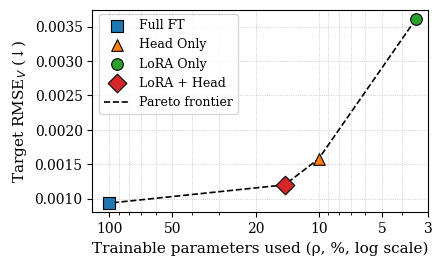

This figure's Python source:
import os
from dataclasses import dataclass
from typing import List

import numpy as np
import matplotlib.pyplot as plt


@dataclass(frozen=True)
class MethodPoint:
    name: str
    trainable_pct: float
    rmse_v: float


def compute_pareto_frontier(points: List[MethodPoint]) -> List[MethodPoint]:
    """Return non-dominated points (lower trainable_pct, lower rmse_v)."""
    points_sorted = sorted(points, key=lambda p: p.trainable_pct)
    frontier: List[MethodPoint] = []
    best_rmse = float("inf")
    for p in points_sorted:
        if p.rmse_v < best_rmse - 1e-12:
            frontier.append(p)
            best_rmse = p.rmse_v
    return frontier


def main() -> None:
    # ===== Data from docs/efficiency-accuracy-trade-off.md =====
    # trainable_pct = 100 - P_reduced
    points = [
        MethodPoint("Full FT", 100.00, 9.35e-4),
        MethodPoint("Head Only", 10.00, 1.58e-3),
        MethodPoint("LoRA Only", 3.44, 3.61e-3),
        MethodPoint("LoRA + Head", 14.54, 1.20e-3),
    ]

    # ===== Styling (paper-friendly) =====
    plt.style.use("seaborn-v0_8-colorblind")
    plt.rcParams.update(
        {
            "font.family": "serif",
            "font.serif": ["Times New Roman", "Times", "DejaVu Serif"],
            "font.size": 11,
            "axes.labelsize": 11,
            "axes.titlesize": 11,
            "legend.fontsize": 9,
            "xtick.labelsize": 10,
            "ytick.labelsize": 10,
            "axes.linewidth": 0.8,
            "pdf.fonttype": 42,
            "svg.fonttype": "none",
        }
    )

    color_map = {
        "Full FT": "tab:blue",
        "Head Only": "tab:orange",
        "LoRA Only": "tab:green",
        "LoRA + Head": "tab:red",
    }
    marker_map = {
        "Full FT": "s",
        "Head Only": "^",
        "LoRA Only": "o",
        "LoRA + Head": "D",
    }

    # Use explicit margins (more reliable than constrained_layout for PDF/SVG crops)
    fig, ax = plt.subplots(figsize=(4.2, 2.7), constrained_layout=False)

    # Plot points (no point annotations; legend is sufficient)
    for p in points:
        size = 70 if p.name != "LoRA + Head" else 90
        edge = "black" if p.name == "LoRA + Head" else "black"
        ax.scatter(
            p.trainable_pct,
            p.rmse_v,
            s=size,
            marker=marker_map[p.name],
            color=color_map[p.name],
            edgecolor=edge,
            linewidth=0.8,
            label=p.name,
            zorder=3,
        )

    # Pareto frontier
    frontier = compute_pareto_frontier(points)
    fx = [p.trainable_pct for p in frontier]
    fy = [p.rmse_v for p in frontier]
    ax.plot(
        fx,
        fy,
        linestyle="--",
        color="black",
        linewidth=1.2,
        label="Pareto frontier",  # Feedback (B)
        zorder=2,
    )

    # Axes labels
    ax.set_xlabel("Trainable parameters used (\u03c1, %, log scale)")
    ax.set_ylabel("Target RMSE$_V$ (\u2193)")

    # Grid and limits
    ax.grid(True, which="both", linestyle=":", linewidth=0.6, alpha=0.8)
    ax.set_xscale("log")
    ax.set_xlim(3, 120)
    ax.set_xticks([3, 5, 10, 20, 50, 100])
    ax.set_xticklabels(["3", "5", "10", "20", "50", "100"])
    # Feedback (A): invert x-axis so "better" is bottom-left
    ax.invert_xaxis()

    # Legend (move left to avoid overlap with Pareto line)
    ax.legend(
        frameon=True,
        loc="upper left",
        bbox_to_anchor=(0.02, 0.98),
        borderaxespad=0.0,
    )

    # Prevent axis-label cropping in vector outputs
    fig.subplots_adjust(left=0.18, right=0.98, bottom=0.22, top=0.97)

    # Output
    out_dir = os.path.join("results", "pareto")
    os.makedirs(out_dir, exist_ok=True)
    out_pdf = os.path.join(out_dir, "pareto_tradeoff.pdf")
    out_svg = os.path.join(out_dir, "pareto_tradeoff.svg")

    fig.savefig(out_pdf, bbox_inches="tight", pad_inches=0.02)
    fig.savefig(out_svg, bbox_inches="tight", pad_inches=0.02)

    print(f"[OK] Saved: {out_pdf}")
    print(f"[OK] Saved: {out_svg}")


if __name__ == "__main__":
    main()
